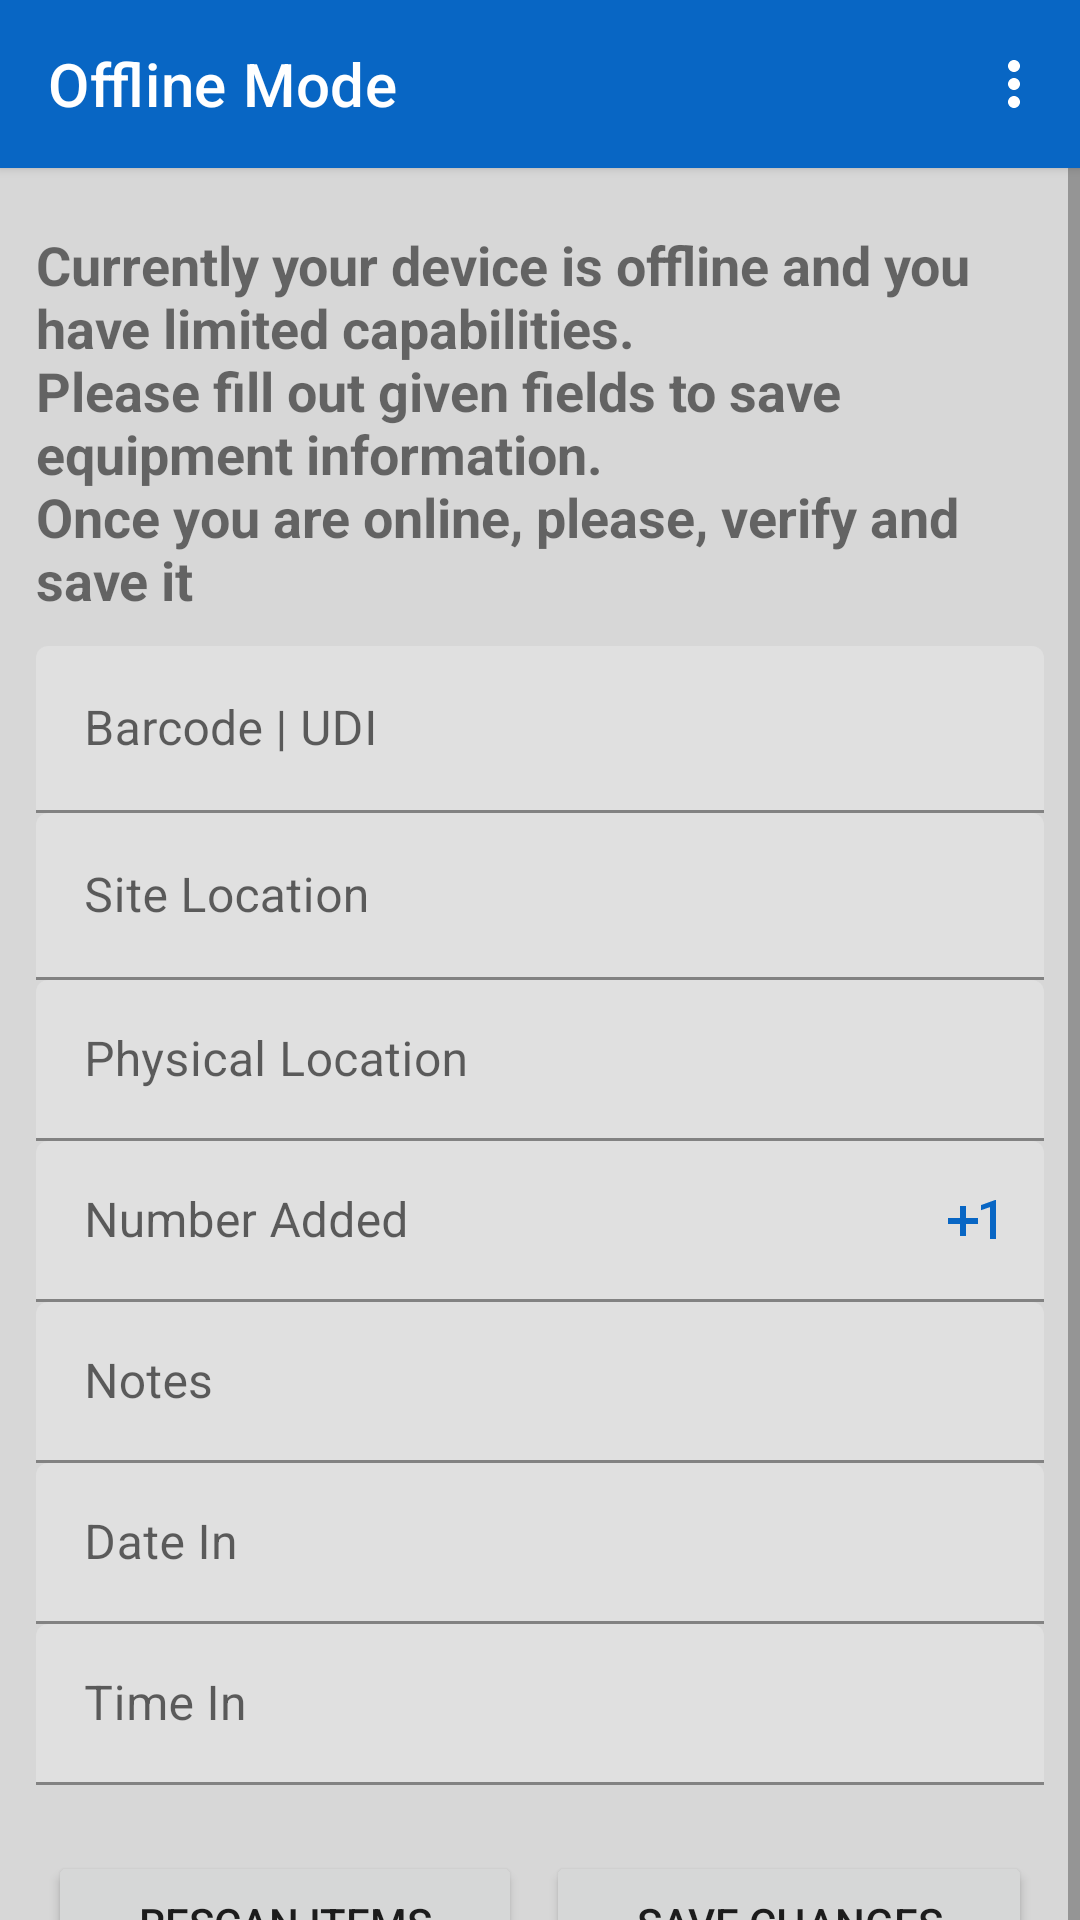

Write the Android layout XML for this screen, with the resource values it uses.
<!-- AndroidManifest.xml: application theme AppTheme -->
<!-- res/layout/fragment_itemdetailoffline.xml -->
<?xml version="1.0" encoding="utf-8"?>
<androidx.coordinatorlayout.widget.CoordinatorLayout
    xmlns:android="http://schemas.android.com/apk/res/android"
    xmlns:app="http://schemas.android.com/apk/res-auto"
    android:layout_width="match_parent"
    android:layout_height="match_parent"
    android:background="@color/colorBackground"
    android:orientation="vertical">

    <com.google.android.material.appbar.AppBarLayout
        android:layout_width="match_parent"
        android:layout_height="wrap_content"
        android:layout_gravity="center_horizontal"
        android:background="@color/colorPrimary"
        android:elevation="2dp"
        android:fitsSystemWindows="true"
        app:elevation="2dp">

        <com.google.android.material.appbar.MaterialToolbar
            android:id="@+id/topAppBar"
            style="@style/Widget.MaterialComponents.Toolbar.Primary"
            android:layout_width="match_parent"
            android:layout_height="match_parent"
            android:background="@color/colorPrimary"
            android:fitsSystemWindows="true"
            android:gravity="center"
            app:layout_scrollFlags="scroll|enterAlways|snap"
            app:liftOnScroll="true"
            app:menu="@menu/fragment_navbar"
            app:navigationIcon="@drawable/icon_back"
            app:title="Offline Mode"
            app:titleTextColor="@android:color/white" />

    </com.google.android.material.appbar.AppBarLayout>

    <androidx.constraintlayout.widget.ConstraintLayout
        android:layout_width="match_parent"
        android:layout_height="match_parent"
        android:elevation="1dp"
        app:layout_behavior="com.google.android.material.appbar.AppBarLayout$ScrollingViewBehavior">

        <androidx.core.widget.NestedScrollView
            android:id="@+id/scrollView"
            android:layout_width="match_parent"
            android:layout_height="wrap_content"
            android:scrollbars="vertical"
            app:layout_constraintTop_toTopOf="parent">

            <LinearLayout
                android:id="@+id/itemdetailoffline_linearlayout"
                android:layout_width="match_parent"
                android:layout_height="match_parent"
                android:layout_marginHorizontal="12dp"
                android:layout_marginBottom="44dp"
                android:paddingTop="20dp"
                android:orientation="vertical">

                <com.google.android.material.textfield.TextInputLayout
                    android:layout_width="match_parent"
                    android:layout_height="wrap_content"
                    android:paddingBottom="10dp"
                    >
                    <TextView
                        android:layout_width="match_parent"
                        android:layout_height="wrap_content"
                        android:text="@string/offlineHeader_string"
                        android:textSize="18sp"
                        android:textStyle="bold"/>
                </com.google.android.material.textfield.TextInputLayout>

                <com.google.android.material.textfield.TextInputLayout
                    style="@style/Widget.MaterialComponents.TextInputLayout.FilledBox"
                    android:layout_width="match_parent"
                    android:layout_height="wrap_content"
                    android:hint="@string/barcode_udi_label"
                    app:boxStrokeColor="@color/colorPrimary">

                    <com.google.android.material.textfield.TextInputEditText
                        android:id="@+id/detail_udi"
                        android:layout_width="match_parent"
                        android:layout_height="match_parent" />
                </com.google.android.material.textfield.TextInputLayout>

                <com.google.android.material.textfield.TextInputLayout
                    android:id="@+id/siteLocationLayout"
                    style="@style/Widget.MaterialComponents.TextInputLayout.FilledBox"
                    android:layout_width="match_parent"
                    android:layout_height="wrap_content"
                    android:hint="@string/site_location_label"
                    app:boxStrokeColor="@color/colorPrimary">

                    <com.google.android.material.textfield.TextInputEditText
                        android:id="@+id/detail_site_location"
                        android:layout_width="match_parent"
                        android:layout_height="wrap_content"/>
                </com.google.android.material.textfield.TextInputLayout>

                <com.google.android.material.textfield.TextInputLayout
                    style="@style/Widget.MaterialComponents.TextInputLayout.FilledBox.Dense"
                    android:layout_width="match_parent"
                    android:layout_height="wrap_content"
                    android:hint="@string/physical_location_lbl"
                    app:boxStrokeColor="@color/colorPrimary">

                    <com.google.android.material.textfield.TextInputEditText
                        android:id="@+id/detail_physical_location"
                        android:layout_width="match_parent"
                        android:layout_height="wrap_content"
                        android:completionThreshold="1" />
                </com.google.android.material.textfield.TextInputLayout>

                <com.google.android.material.textfield.TextInputLayout
                    android:id="@+id/numberAddedLayout"
                    style="@style/Widget.MaterialComponents.TextInputLayout.FilledBox.Dense"
                    android:layout_width="match_parent"
                    android:layout_height="wrap_content"
                    android:clickable="true"
                    android:hint="@string/number_added_label"
                    app:endIconDrawable="@drawable/icon_add_one"
                    app:endIconMode="custom"
                    app:endIconTint="@color/colorPrimary"
                    android:focusable="true">

                    <com.google.android.material.textfield.TextInputEditText
                        android:id="@+id/detail_number_added"
                        android:layout_width="match_parent"
                        android:layout_height="wrap_content"
                        android:clickable="true"
                        android:cursorVisible="false"
                        android:focusable="false"
                        android:focusableInTouchMode="false" />
                </com.google.android.material.textfield.TextInputLayout>

                <com.google.android.material.textfield.TextInputLayout
                    style="@style/Widget.MaterialComponents.TextInputLayout.FilledBox.Dense"
                    android:layout_width="match_parent"
                    android:layout_height="wrap_content"
                    android:hint="@string/notes_lbl"
                    app:boxStrokeColor="@color/colorPrimary">

                    <com.google.android.material.textfield.TextInputEditText
                        android:id="@+id/detail_notes"
                        android:layout_width="match_parent"
                        android:layout_height="wrap_content" />
                </com.google.android.material.textfield.TextInputLayout>

                <com.google.android.material.textfield.TextInputLayout
                    android:id="@+id/in_date_layout"
                    style="@style/Widget.MaterialComponents.TextInputLayout.FilledBox.Dense"
                    android:layout_width="match_parent"
                    android:layout_height="wrap_content"
                    android:hint="@string/date_in_lbl"
                    app:endIconDrawable="@drawable/calendar"
                    app:endIconMode="custom"
                    app:endIconTint="@color/colorPrimary">

                    <com.google.android.material.textfield.TextInputEditText
                        android:id="@+id/detail_in_date"
                        android:layout_width="match_parent"
                        android:layout_height="wrap_content"
                        android:focusable="false"/>
                </com.google.android.material.textfield.TextInputLayout>

                <com.google.android.material.textfield.TextInputLayout
                    android:id="@+id/in_time_layout"
                    style="@style/Widget.MaterialComponents.TextInputLayout.FilledBox.Dense"
                    android:layout_width="match_parent"
                    android:layout_height="wrap_content"
                    android:hint="@string/time_in_lbl"
                    app:endIconDrawable="@drawable/clock"
                    app:endIconMode="custom"
                    app:endIconTint="@color/colorPrimary">

                    <com.google.android.material.textfield.TextInputEditText
                        android:id="@+id/detail_in_time"
                        android:layout_width="match_parent"
                        android:layout_height="wrap_content"
                        android:clickable="false"
                        android:cursorVisible="false"
                        android:focusable="false"
                        android:focusableInTouchMode="false"
                        android:textColor="@android:color/black" />
                </com.google.android.material.textfield.TextInputLayout>

                <LinearLayout
                    android:id="@+id/item_bottom"
                    android:layout_width="match_parent"
                    android:layout_height="wrap_content"
                    android:layout_gravity="bottom"

                    android:orientation="horizontal"
                    android:paddingTop="22dp"
                    app:layout_constraintBottom_toBottomOf="parent">

                    <Button
                        android:id="@+id/detail_rescan_button"
                        android:layout_width="wrap_content"
                        android:layout_height="wrap_content"
                        android:layout_marginHorizontal="4dp"
                        android:layout_weight="1"
                        android:text="@string/rescan_items_lbl" />

                    <Button
                        android:id="@+id/detail_save_button"
                        android:layout_width="wrap_content"
                        android:layout_height="wrap_content"
                        android:layout_marginHorizontal="4dp"
                        android:layout_weight="1"
                        android:text="@string/save_changes_lbl" />
                </LinearLayout>

            </LinearLayout>



        </androidx.core.widget.NestedScrollView>


    </androidx.constraintlayout.widget.ConstraintLayout>
</androidx.coordinatorlayout.widget.CoordinatorLayout>
<!-- resources referenced by this layout -->
<resources>
  <color name="colorBackground">#D7D7D7</color>
  <color name="colorPrimary">#0866C4</color>
  <!-- drawable icon_add_one (drawable) -->
  <?xml version="1.0" encoding="utf-8"?>
  <vector xmlns:android="http://schemas.android.com/apk/res/android"
      android:width="24dp"
      android:height="24dp"
      android:viewportWidth="24"
      android:viewportHeight="24">
  
      <path
          android:pathData="M0 0h24v24H0zm0 0h24v24H0z" />
      <path
          android:fillColor="#000000"
          android:pathData="M10 7H8v4H4v2h4v4h2v-4h4v-2h-4V7zm10 11h-2V7.38L15 8.4V6.7L19.7 5h0.3v13z" />
  </vector>
  <string name="barcode_udi_label">Barcode | UDI</string>
  <string name="date_in_lbl">Date In</string>
  <string name="notes_lbl">Notes</string>
  <string name="number_added_label">Number Added</string>
  <string name="offlineHeader_string">Currently your device is offline and you have limited capabilities.\nPlease fill out given fields to save equipment information.\nOnce you are online, please, verify and save it</string>
  <string name="physical_location_lbl">Physical Location</string>
  <string name="rescan_items_lbl">Rescan items</string>
  <string name="save_changes_lbl">Save changes</string>
  <string name="site_location_label">Site Location</string>
  <string name="time_in_lbl">Time In</string>
</resources>
